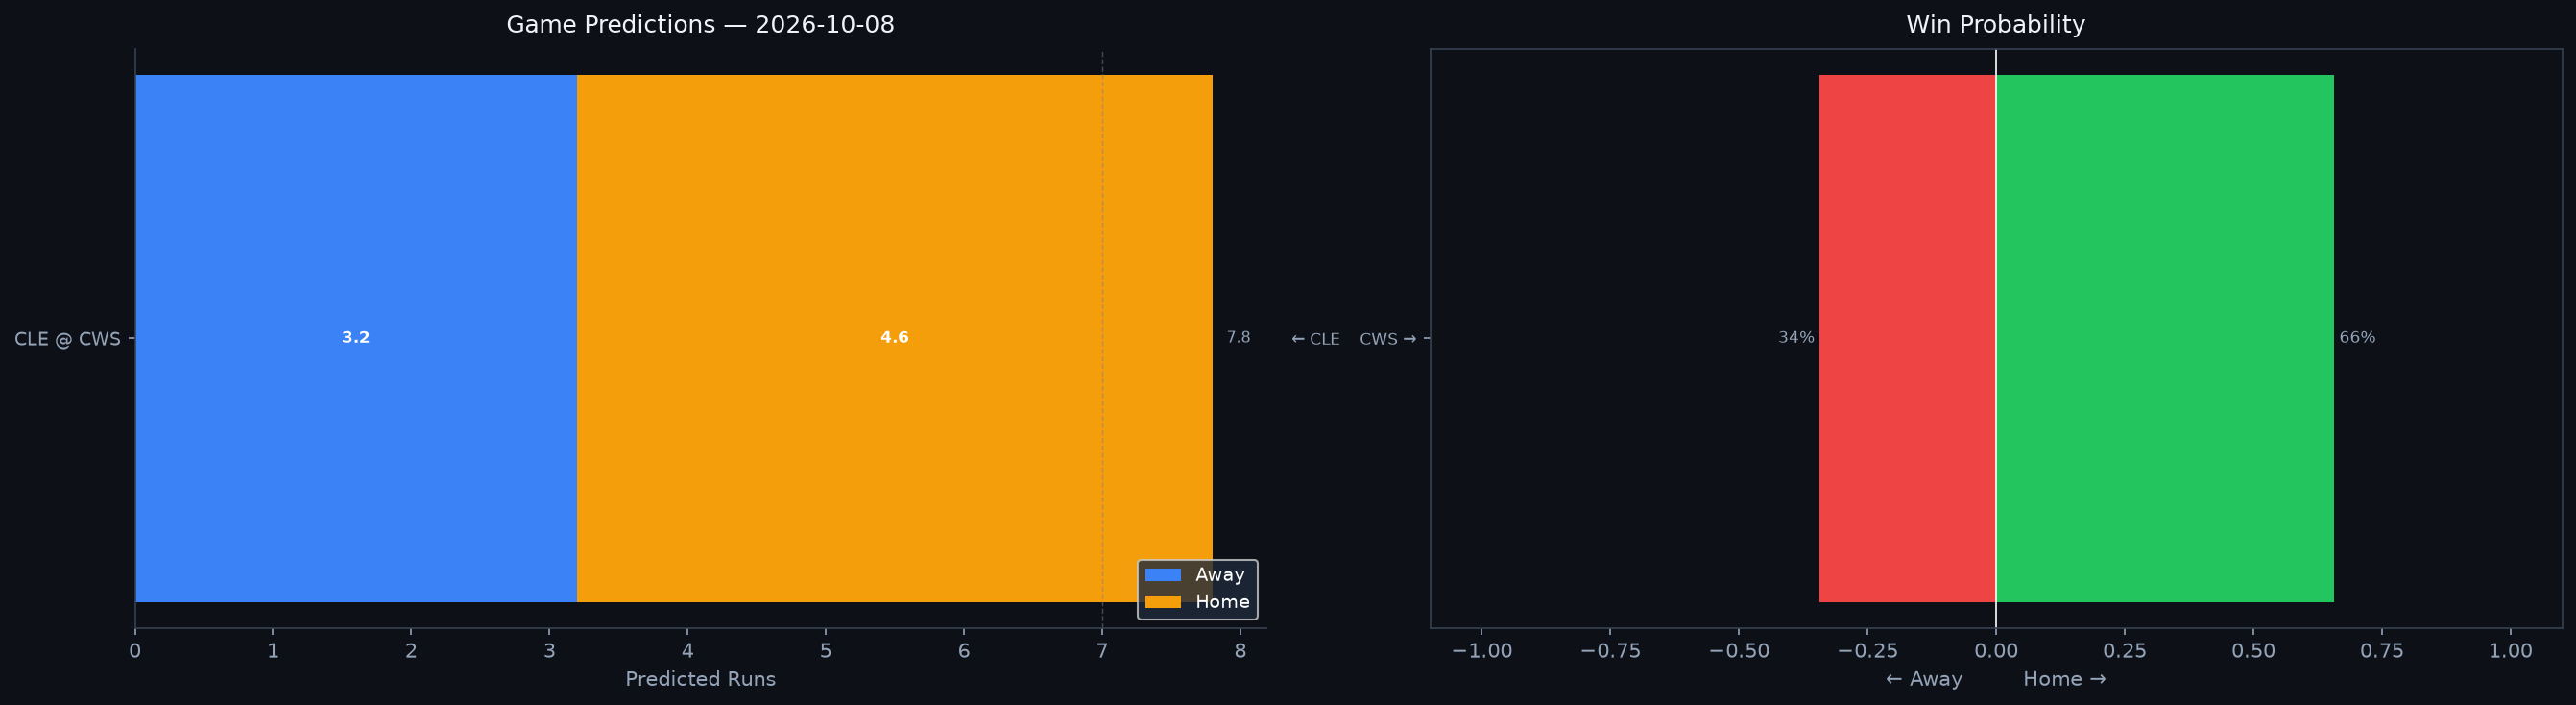

The file beside this chart, header and first rows:
Rank, matchup, home_team, away_team, venue, home_runs_pred, away_runs_pred, total_pred, run_diff, home_win_prob, away_win_prob, predicted_winner, home_faces, home_sp_hand, home_sp_era, home_sp_last3, home_sp_ped, away_faces, away_sp_hand, away_sp_era, away_sp_last3, away_sp_ped, home_lu_ops, home_lu_xba
1, CLE @ CWS, CWS, CLE, Rate Field, 4.6, 3.2, 7.8, 1.4, 65.7, 34.3, CWS, Parker Messick, L, 2.59, 3.21, , Hagen Smith, L, 1.29, 3.75, , 0.735, 0.347
